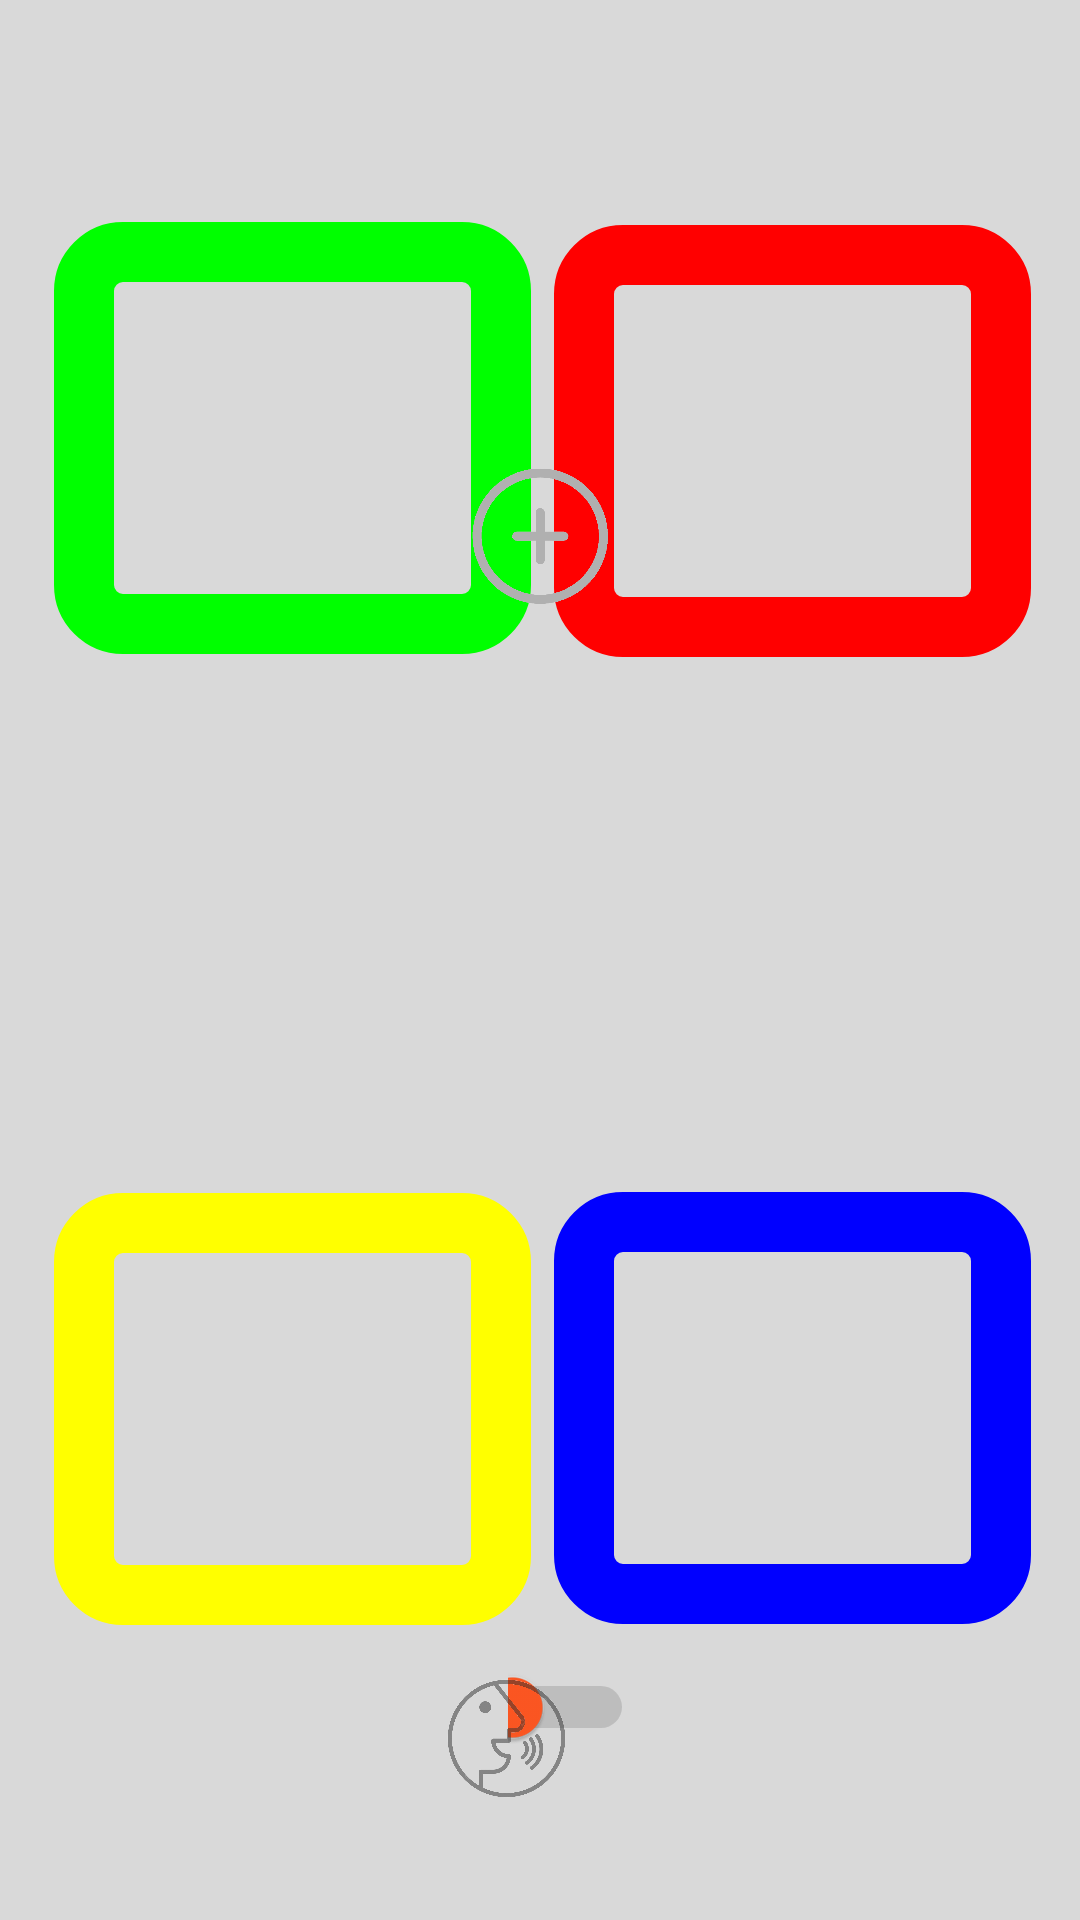

Android layout source for this screen:
<!-- AndroidManifest.xml: application theme Theme.TalksButton -->
<!-- res/layout/activity_main.xml -->
<?xml version="1.0" encoding="utf-8"?>
<androidx.constraintlayout.widget.ConstraintLayout xmlns:android="http://schemas.android.com/apk/res/android"
    xmlns:app="http://schemas.android.com/apk/res-auto"
    xmlns:tools="http://schemas.android.com/tools"
    android:layout_width="match_parent"
    android:layout_height="match_parent"
    android:background="@drawable/fundo"
    tools:context=".MainActivity">

    <ImageView
        android:id="@+id/imageViewBackground"
        android:layout_width="match_parent"
        android:layout_height="match_parent"
        android:foreground="#99FFFFFF"
        android:scaleType="centerCrop"
        android:src="@drawable/fundo_view"
        app:layout_constraintBottom_toBottomOf="parent"
        app:layout_constraintEnd_toEndOf="parent"
        app:layout_constraintHorizontal_bias="1.0"
        app:layout_constraintStart_toStartOf="parent"
        app:layout_constraintTop_toTopOf="parent"
        app:layout_constraintVertical_bias="1.0" />

    <ImageView
        android:id="@+id/imageView"
        android:layout_width="186dp"
        android:layout_height="68dp"
        android:contentDescription="Logo Talks Button"
        app:layout_constraintBottom_toBottomOf="parent"
        app:layout_constraintEnd_toStartOf="@+id/bt_2_container"
        app:layout_constraintHorizontal_bias="0.476"
        app:layout_constraintStart_toEndOf="@+id/bt_1_container"
        app:layout_constraintTop_toTopOf="parent"
        app:layout_constraintVertical_bias="0.597"
        app:srcCompat="@drawable/logo_talks_colorida" />

    <FrameLayout
        android:id="@+id/bt_2_container"
        android:layout_width="159dp"
        android:layout_height="144dp"
        android:foreground="?attr/selectableItemBackground"
        app:layout_constraintBottom_toBottomOf="parent"
        app:layout_constraintEnd_toEndOf="parent"
        app:layout_constraintHorizontal_bias="0.919"
        app:layout_constraintStart_toStartOf="parent"
        app:layout_constraintTop_toTopOf="parent"
        app:layout_constraintVertical_bias="0.151">

        <View
            android:layout_width="match_parent"
            android:layout_height="match_parent"
            android:background="@drawable/rounded_red_border" />

        <androidx.cardview.widget.CardView
            android:layout_width="match_parent"
            android:layout_height="match_parent"
            android:layout_margin="8dp"
            app:cardBackgroundColor="@android:color/transparent"
            app:cardCornerRadius="13dp"
            app:cardElevation="0dp">

            <ImageView
                android:id="@+id/bt_2"
                android:layout_width="match_parent"
                android:layout_height="match_parent"
                android:background="@android:color/transparent"
                android:contentDescription="Botão 2"
                android:scaleType="centerCrop"
                android:src="@null" />

        </androidx.cardview.widget.CardView>

    </FrameLayout>

    <FrameLayout
        android:id="@+id/bt_4_container"
        android:layout_width="159dp"
        android:layout_height="144dp"
        android:foreground="?attr/selectableItemBackground"
        app:layout_constraintBottom_toBottomOf="parent"
        app:layout_constraintEnd_toEndOf="parent"
        app:layout_constraintHorizontal_bias="0.919"
        app:layout_constraintStart_toStartOf="parent"
        app:layout_constraintTop_toTopOf="parent"
        app:layout_constraintVertical_bias="0.801">

        <View
            android:layout_width="match_parent"
            android:layout_height="match_parent"
            android:background="@drawable/rounded_blue_border" />

        <androidx.cardview.widget.CardView
            android:layout_width="match_parent"
            android:layout_height="match_parent"
            android:layout_margin="8dp"
            app:cardBackgroundColor="@android:color/transparent"
            app:cardCornerRadius="13dp"
            app:cardElevation="0dp">

            <ImageView
                android:id="@+id/bt_4"
                android:layout_width="match_parent"
                android:layout_height="match_parent"
                android:background="@android:color/transparent"
                android:contentDescription="Botão 4"
                android:scaleType="centerCrop"
                android:src="@null" />

        </androidx.cardview.widget.CardView>

    </FrameLayout>

    <FrameLayout
        android:id="@+id/bt_1_container"
        android:layout_width="159dp"
        android:layout_height="144dp"
        android:foreground="?attr/selectableItemBackground"
        app:layout_constraintBottom_toBottomOf="parent"
        app:layout_constraintEnd_toEndOf="parent"
        app:layout_constraintHorizontal_bias="0.089"
        app:layout_constraintStart_toStartOf="parent"
        app:layout_constraintTop_toTopOf="parent"
        app:layout_constraintVertical_bias="0.149">

        <View
            android:layout_width="match_parent"
            android:layout_height="match_parent"
            android:background="@drawable/rounded_green_border" />

        <androidx.cardview.widget.CardView
            android:layout_width="match_parent"
            android:layout_height="match_parent"
            android:layout_margin="8dp"
            app:cardBackgroundColor="@android:color/transparent"
            app:cardCornerRadius="13dp"
            app:cardElevation="0dp">

            <ImageView
                android:id="@+id/bt_1"
                android:layout_width="match_parent"
                android:layout_height="match_parent"
                android:background="@android:color/transparent"
                android:contentDescription="Botão 1"
                android:scaleType="centerCrop"
                android:src="@null" />

        </androidx.cardview.widget.CardView>

    </FrameLayout>

    <FrameLayout
        android:id="@+id/bt_3_container"
        android:layout_width="159dp"
        android:layout_height="144dp"
        android:foreground="?attr/selectableItemBackground"
        app:layout_constraintBottom_toBottomOf="parent"
        app:layout_constraintEnd_toEndOf="parent"
        app:layout_constraintHorizontal_bias="0.089"
        app:layout_constraintStart_toStartOf="parent"
        app:layout_constraintTop_toTopOf="parent"
        app:layout_constraintVertical_bias="0.802">

        <View
            android:layout_width="match_parent"
            android:layout_height="match_parent"
            android:background="@drawable/rounded_yelow_border" />

        <androidx.cardview.widget.CardView
            android:layout_width="match_parent"
            android:layout_height="match_parent"
            android:layout_margin="8dp"
            app:cardBackgroundColor="@android:color/transparent"
            app:cardCornerRadius="20dp"
            app:cardElevation="0dp">

            <ImageView
                android:id="@+id/bt_3"
                android:layout_width="match_parent"
                android:layout_height="match_parent"
                android:background="@android:color/transparent"
                android:contentDescription="Botão 3"
                android:scaleType="centerCrop"
                android:src="@null" />

        </androidx.cardview.widget.CardView>

    </FrameLayout>

    <ImageView
        android:id="@+id/bt_lista"
        android:layout_width="55dp"
        android:layout_height="47dp"
        android:contentDescription="Botão Lista de Aplicativos"
        android:foreground="?attr/selectableItemBackground"
        android:scaleType="centerInside"
        android:src="@drawable/bt_lista"
        app:layout_constraintBottom_toBottomOf="parent"
        app:layout_constraintEnd_toEndOf="parent"
        app:layout_constraintStart_toStartOf="parent"
        app:layout_constraintTop_toTopOf="parent"
        app:layout_constraintVertical_bias="0.26" />

    <androidx.constraintlayout.widget.ConstraintLayout
        android:layout_width="wrap_content"
        android:layout_height="wrap_content"
        android:layout_marginTop="16dp"
        android:layout_marginEnd="16dp"
        app:layout_constraintEnd_toEndOf="parent"
        app:layout_constraintTop_toTopOf="parent">

    </androidx.constraintlayout.widget.ConstraintLayout>

    <Switch
        android:id="@+id/switch_tts_enabled_main"
        android:layout_width="42dp"
        android:layout_height="29dp"
        android:textColor="@android:color/black"
        android:textSize="18sp"
        android:textStyle="bold"
        android:thumbTint="#FF5722"
        android:trackTint="#80000000"
        app:layout_constraintBottom_toBottomOf="parent"
        app:layout_constraintEnd_toEndOf="parent"
        app:layout_constraintHorizontal_bias="0.532"
        app:layout_constraintStart_toStartOf="parent"
        app:layout_constraintTop_toTopOf="parent"
        app:layout_constraintVertical_bias="0.908"
        tools:checked="true" />

    <ImageView
        android:id="@+id/imageView8"
        android:layout_width="85dp"
        android:layout_height="67dp"
        android:contentDescription="Ícone de texto falado"
        android:src="@drawable/texto_voz"
        android:alpha="0.5"
        app:layout_constraintBottom_toBottomOf="parent"
        app:layout_constraintEnd_toEndOf="parent"
        app:layout_constraintHorizontal_bias="0.459"
        app:layout_constraintStart_toStartOf="parent"
        app:layout_constraintTop_toTopOf="parent"
        app:layout_constraintVertical_bias="0.953" />

</androidx.constraintlayout.widget.ConstraintLayout>
<!-- resources referenced by this layout -->
<resources>
  <!-- drawable bt_lista: png bitmap (drawable, 13590 bytes) -->
  <!-- drawable fundo: png bitmap (drawable, 501 bytes) -->
  <!-- drawable rounded_blue_border (drawable) -->
  <?xml version="1.0" encoding="utf-8"?>
  <shape xmlns:android="http://schemas.android.com/apk/res/android"
      android:shape="rectangle">
      <solid android:color="@android:color/transparent" />
      <stroke
          android:width="20dp"
          android:color="@color/blue" />
      <corners android:radius="13dp" />
  </shape>
  <!-- drawable rounded_green_border (drawable) -->
  <?xml version="1.0" encoding="utf-8"?>
  <shape xmlns:android="http://schemas.android.com/apk/res/android"
      android:shape="rectangle">
      <solid android:color="@android:color/transparent" />
      <stroke
          android:width="20dp"
          android:color="@color/green" />
      <corners android:radius="13dp" />
  </shape>
  <!-- drawable rounded_red_border (drawable) -->
  <?xml version="1.0" encoding="utf-8"?>
  <shape xmlns:android="http://schemas.android.com/apk/res/android"
      android:shape="rectangle">
      <solid android:color="@android:color/transparent" />
      <stroke
          android:width="20dp"
          android:color="@color/red" />
      <corners android:radius="13dp" />
  </shape>
  <!-- drawable rounded_yelow_border (drawable) -->
  <?xml version="1.0" encoding="utf-8"?>
  <shape xmlns:android="http://schemas.android.com/apk/res/android"
      android:shape="rectangle">
      <solid android:color="@android:color/transparent" />
      <stroke
          android:width="20dp"
          android:color="@color/yellow" />
      <corners android:radius="13dp" />
  </shape>
  <!-- drawable texto_voz: png bitmap (drawable, 145171 bytes) -->
  <style name="Theme.TalksButton" parent="Base.Theme.TalksButton">
  
          <item name="android:windowFullscreen">true</item>
          <item name="android:windowContentOverlay">@null</item>
          <item name="android:windowActionBar">false</item>
          <item name="android:windowNoTitle">true</item>
      </style>
  <color name="blue">#0000FF</color>
  <color name="green">#00FF00</color>
  <color name="red">#FF0000</color>
  <color name="yellow">#FFFF00</color>
  <style name="Base.Theme.TalksButton" parent="Theme.Material3.DayNight.NoActionBar">
          
          
      </style>
</resources>
